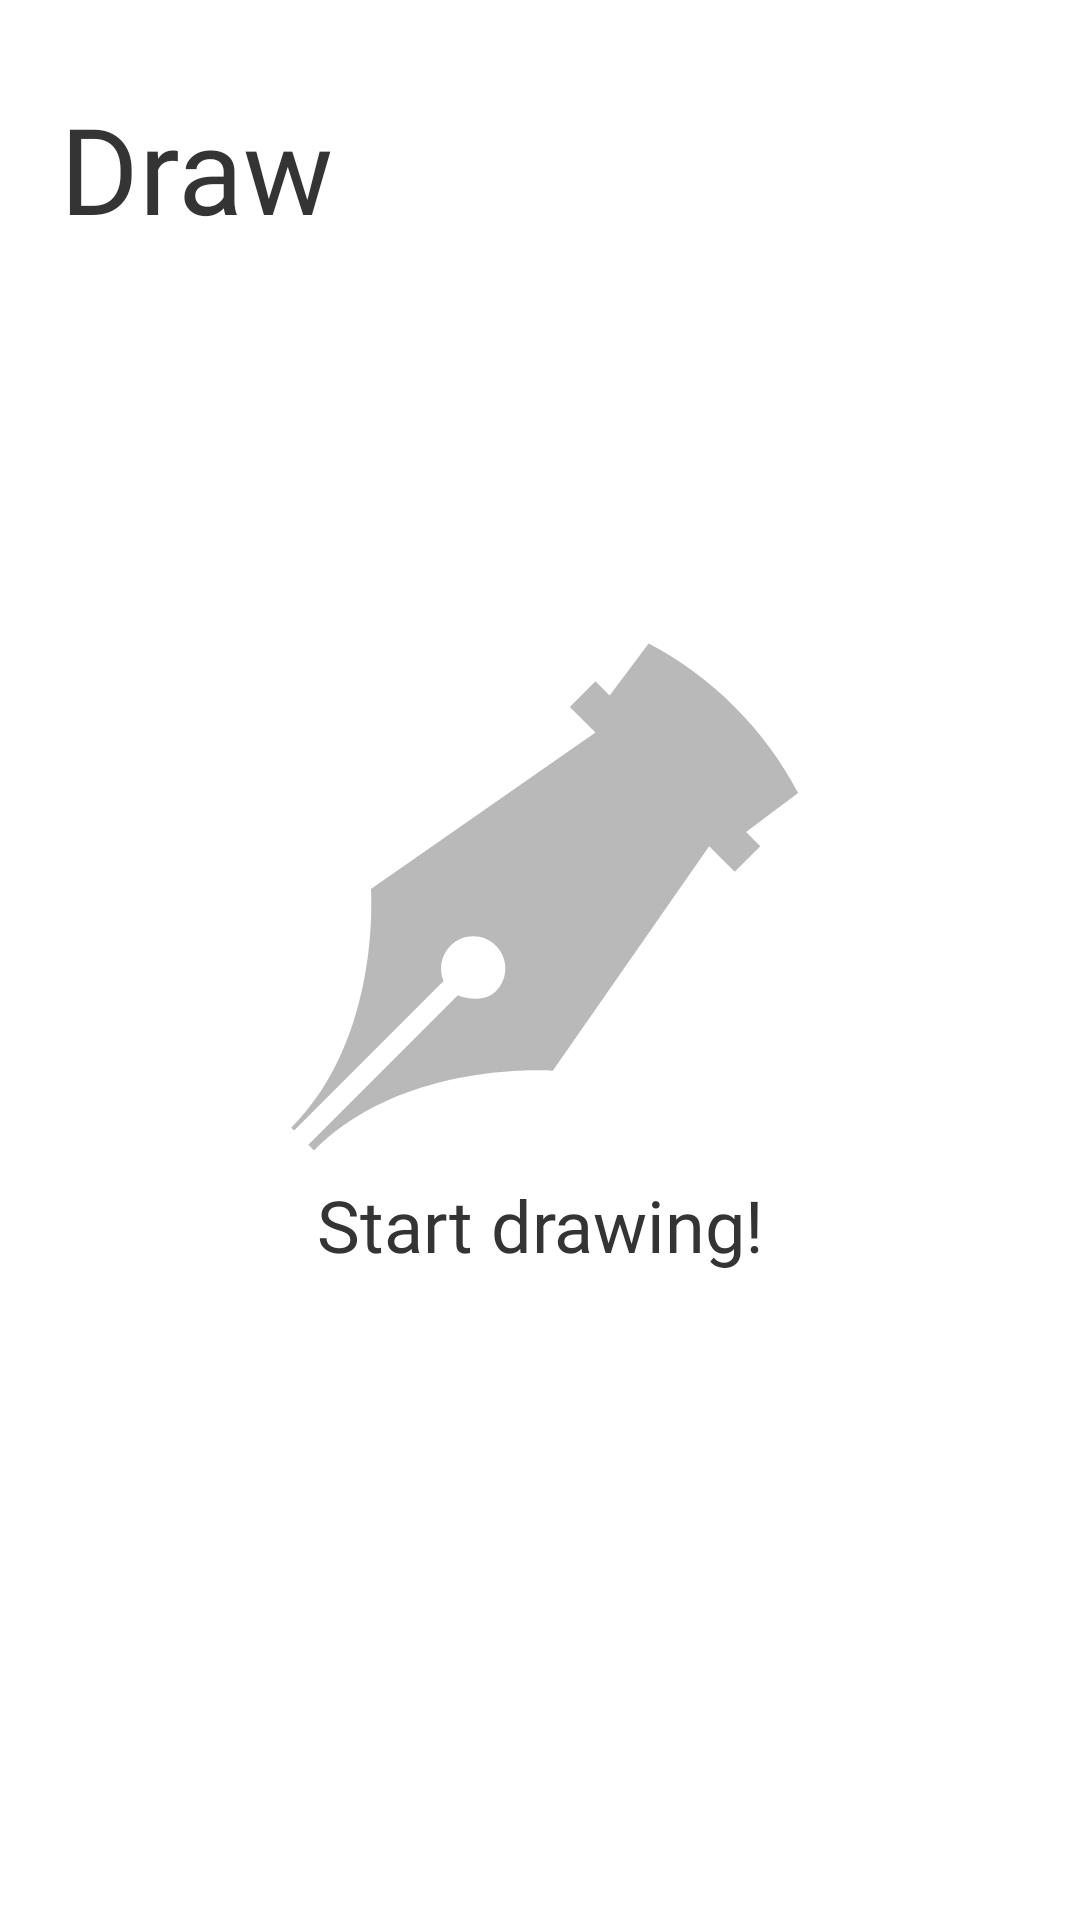

This screen was rendered from an Android layout file. Write that file and the resources it references.
<!-- AndroidManifest.xml: application theme Theme.NotesApp -->
<!-- res/layout/fragment_draw.xml -->
<?xml version="1.0" encoding="utf-8"?>
<androidx.constraintlayout.widget.ConstraintLayout xmlns:android="http://schemas.android.com/apk/res/android"
    xmlns:app="http://schemas.android.com/apk/res-auto"
    xmlns:tools="http://schemas.android.com/tools"
    android:layout_width="match_parent"
    android:layout_height="match_parent"
    android:background="@color/app_root_background"
    tools:context=".fragments.notes.notes.NotesFragment">

    <TextView
        android:id="@+id/tv_app_name"
        android:layout_width="0dp"
        android:layout_height="0dp"
        android:layout_marginStart="20dp"
        android:layout_marginTop="20dp"
        android:fontFamily="@font/corporative_sans_rd_medium"
        android:gravity="start|center"
        android:text="@string/title_draw"
        android:textColor="@color/text_color"
        app:autoSizeMaxTextSize="40sp"
        app:autoSizeMinTextSize="26sp"
        app:autoSizeTextType="uniform"
        app:layout_constraintDimensionRatio="5:2"
        app:layout_constraintStart_toStartOf="parent"
        app:layout_constraintTop_toTopOf="parent"
        app:layout_constraintWidth_percent="0.5" />

    <androidx.recyclerview.widget.RecyclerView
        android:id="@+id/drawings_recycler_view"
        android:layout_width="match_parent"
        android:layout_height="0dp"
        android:clipToPadding="false"
        android:orientation="vertical"
        android:paddingBottom="100dp"
        app:layoutManager="androidx.recyclerview.widget.GridLayoutManager"
        app:layout_constraintBottom_toBottomOf="parent"
        app:layout_constraintTop_toBottomOf="@id/tv_app_name"
        app:spanCount="2"
        tools:listitem="@layout/drawing_card_recycler_view_item" />

    <LinearLayout
        android:id="@+id/view_nothing_in_drawings"
        android:layout_width="0dp"
        android:layout_height="0dp"
        android:orientation="vertical"
        android:visibility="visible"
        app:layout_constraintBottom_toBottomOf="parent"
        app:layout_constraintDimensionRatio="1:1"
        app:layout_constraintEnd_toEndOf="parent"
        app:layout_constraintStart_toStartOf="parent"
        app:layout_constraintTop_toBottomOf="@+id/tv_app_name"
        app:layout_constraintVertical_bias="0.35"
        app:layout_constraintWidth_percent="0.6"
        tools:visibility="visible">

        <ImageView
            android:id="@+id/iv_notes_empty"
            android:layout_width="match_parent"
            android:layout_height="wrap_content"
            android:layout_weight="1"
            android:src="@drawable/ic_start_drawing"
            app:tint="@color/note_body_hint_color" />

        <TextView
            android:layout_width="match_parent"
            android:layout_height="wrap_content"
            android:fontFamily="@font/corporative_sans_rd_regular"
            android:gravity="center"
            android:text="@string/start_drawing"
            android:textColor="@color/text_color"
            android:textSize="24sp"

            />

    </LinearLayout>


</androidx.constraintlayout.widget.ConstraintLayout>
<!-- res/layout/drawing_card_recycler_view_item.xml (included above) -->
<?xml version="1.0" encoding="utf-8"?>
<androidx.constraintlayout.widget.ConstraintLayout xmlns:android="http://schemas.android.com/apk/res/android"
    xmlns:app="http://schemas.android.com/apk/res-auto"
    xmlns:tools="http://schemas.android.com/tools"
    android:layout_width="match_parent"
    android:layout_height="wrap_content"
    android:layout_marginBottom="15dp">

    <ImageView
        android:id="@+id/drawing_image_view"
        android:layout_width="0dp"
        android:layout_height="0dp"
        android:background="@drawable/bg_drawing_card"
        app:layout_constraintBottom_toBottomOf="parent"
        app:layout_constraintDimensionRatio="1:1"
        app:layout_constraintEnd_toEndOf="parent"
        app:layout_constraintStart_toStartOf="parent"
        app:layout_constraintTop_toTopOf="parent"
        app:layout_constraintWidth_percent="0.9"
        tools:src="@drawable/ic_start_drawing">


    </ImageView>


</androidx.constraintlayout.widget.ConstraintLayout>
<!-- resources referenced by this layout -->
<resources>
  <color name="app_root_background">@color/white</color>
  <color name="note_body_hint_color">#66505050</color>
  <color name="text_color">#EE252525</color>
  <!-- drawable bg_drawing_card (drawable) -->
  <?xml version="1.0" encoding="utf-8"?>
  <shape xmlns:android="http://schemas.android.com/apk/res/android"
      android:shape="rectangle">
      <solid android:color="@android:color/transparent" />
      <corners android:radius="15dp" />
      <stroke
          android:width="1dp"
          android:color="@color/note_body_hint_color" />
  </shape>
  <!-- drawable ic_start_drawing (drawable) -->
  <vector xmlns:android="http://schemas.android.com/apk/res/android"
      android:width="800dp"
      android:height="729.771dp"
      android:viewportWidth="59.474"
      android:viewportHeight="54.253">
    <path
        android:pathData="M35.196,5.55L36.595,6.95L40.436,1.829C43.485,3.426 46.348,5.506 48.911,8.069C51.474,10.632 53.554,13.495 55.151,16.544L50.03,20.385L51.43,21.784L48.911,24.303L46.392,21.784L30.997,43.896C30.997,43.896 16.443,42.776 7.486,51.733L6.926,51.173L21.644,36.456C22.797,36.944 24.46,36.999 25.399,36.059C26.636,34.822 26.636,32.817 25.399,31.58C24.163,30.344 22.158,30.344 20.921,31.58C19.981,32.52 19.756,33.903 20.244,35.056L5.527,49.774L5.247,49.494C14.204,40.537 13.084,25.982 13.084,25.982L35.196,10.588L32.677,8.069L35.196,5.55Z"
        android:strokeLineJoin="round"
        android:strokeWidth="0.2"
        android:fillColor="#000000"/>
  </vector>
  <string name="start_drawing">Start drawing!</string>
  <string name="title_draw">Draw</string>
  <style name="Theme.NotesApp" parent="Theme.MaterialComponents.DayNight.NoActionBar">
          
          <item name="colorPrimary">@color/color_primary</item>
          <item name="colorPrimaryVariant">@color/color_primary_variant</item>
          
          <item name="colorSecondary">@color/color_secondary</item>
          <item name="colorSecondaryVariant">@color/color_secondary_variant</item>
  
          
          <item name="android:statusBarColor">@color/app_root_background</item>
          <item name="android:windowLightStatusBar">true</item>
  
  
      </style>
  <color name="white">#FFFFFFFF</color>
  <color name="color_primary">@color/blue_light</color>
  <color name="color_primary_variant">@color/blue_dark</color>
  <color name="color_secondary">@color/orange_light</color>
  <color name="color_secondary_variant">@color/orange_dark</color>
  <color name="blue_light">#1d91f8</color>
  <color name="blue_dark">#155997</color>
  <color name="orange_light">#F19D23</color>
  <color name="orange_dark">#B37214</color>
</resources>
